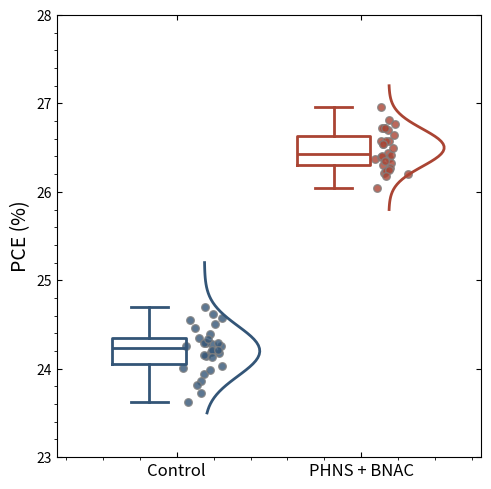

Write the Python code that produced this figure.
import matplotlib.pyplot as plt
import numpy as np

# --- Data Simulation ---
# Control
ctrl_data = np.random.normal(24.2, 0.3, 30)
# Target
trgt_data = np.random.normal(26.5, 0.2, 30)

# --- Plotting ---
fig, ax = plt.subplots(figsize=(5, 5), dpi=150)

# Boxplot props
boxprops = dict(linewidth=2, color='#335577')
medianprops = dict(linewidth=2, color='#335577')
whiskerprops = dict(linewidth=2, color='#335577')
capprops = dict(linewidth=2, color='#335577')

# Boxplot Control
bp1 = ax.boxplot([ctrl_data], positions=[1], widths=0.4,
                 boxprops=boxprops, medianprops=medianprops,
                 whiskerprops=whiskerprops, capprops=capprops,
                 showfliers=False, patch_artist=False)

# Boxplot Target
boxprops['color'] = '#AA4433'
medianprops['color'] = '#AA4433'
whiskerprops['color'] = '#AA4433'
capprops['color'] = '#AA4433'
bp2 = ax.boxplot([trgt_data], positions=[2], widths=0.4,
                 boxprops=boxprops, medianprops=medianprops,
                 whiskerprops=whiskerprops, capprops=capprops,
                 showfliers=False, patch_artist=False)

# Scatter + Distribution (Raincloud style simulation)
# Control
x_jit = np.random.normal(1.3, 0.05, len(ctrl_data))
ax.scatter(x_jit, ctrl_data, color='#335577', alpha=0.8, s=30, edgecolors='gray')
# Curve
y_kde = np.linspace(23.5, 25.2, 50)
x_kde = 1.3 + 0.3 * np.exp(-((y_kde - 24.2)/0.4)**2)
ax.plot(x_kde, y_kde, color='#335577', lw=2)

# Target
x_jit2 = np.random.normal(2.3, 0.05, len(trgt_data))
ax.scatter(x_jit2, trgt_data, color='#AA4433', alpha=0.8, s=30, edgecolors='gray')
# Curve
y_kde2 = np.linspace(25.8, 27.2, 50)
x_kde2 = 2.3 + 0.3 * np.exp(-((y_kde2 - 26.5)/0.3)**2)
ax.plot(x_kde2, y_kde2, color='#AA4433', lw=2)

# Styling
ax.set_ylabel('PCE (%)', fontsize=14)
ax.set_xticks([1.15, 2.15])
ax.set_xticklabels(['Control', 'PHNS + BNAC'], fontsize=12)
ax.set_ylim(23, 28)
ax.set_xlim(0.5, 2.8)

# Ticks
ax.minorticks_on()
ax.tick_params(direction='in', top=True, right=True)

plt.tight_layout()
plt.show()
